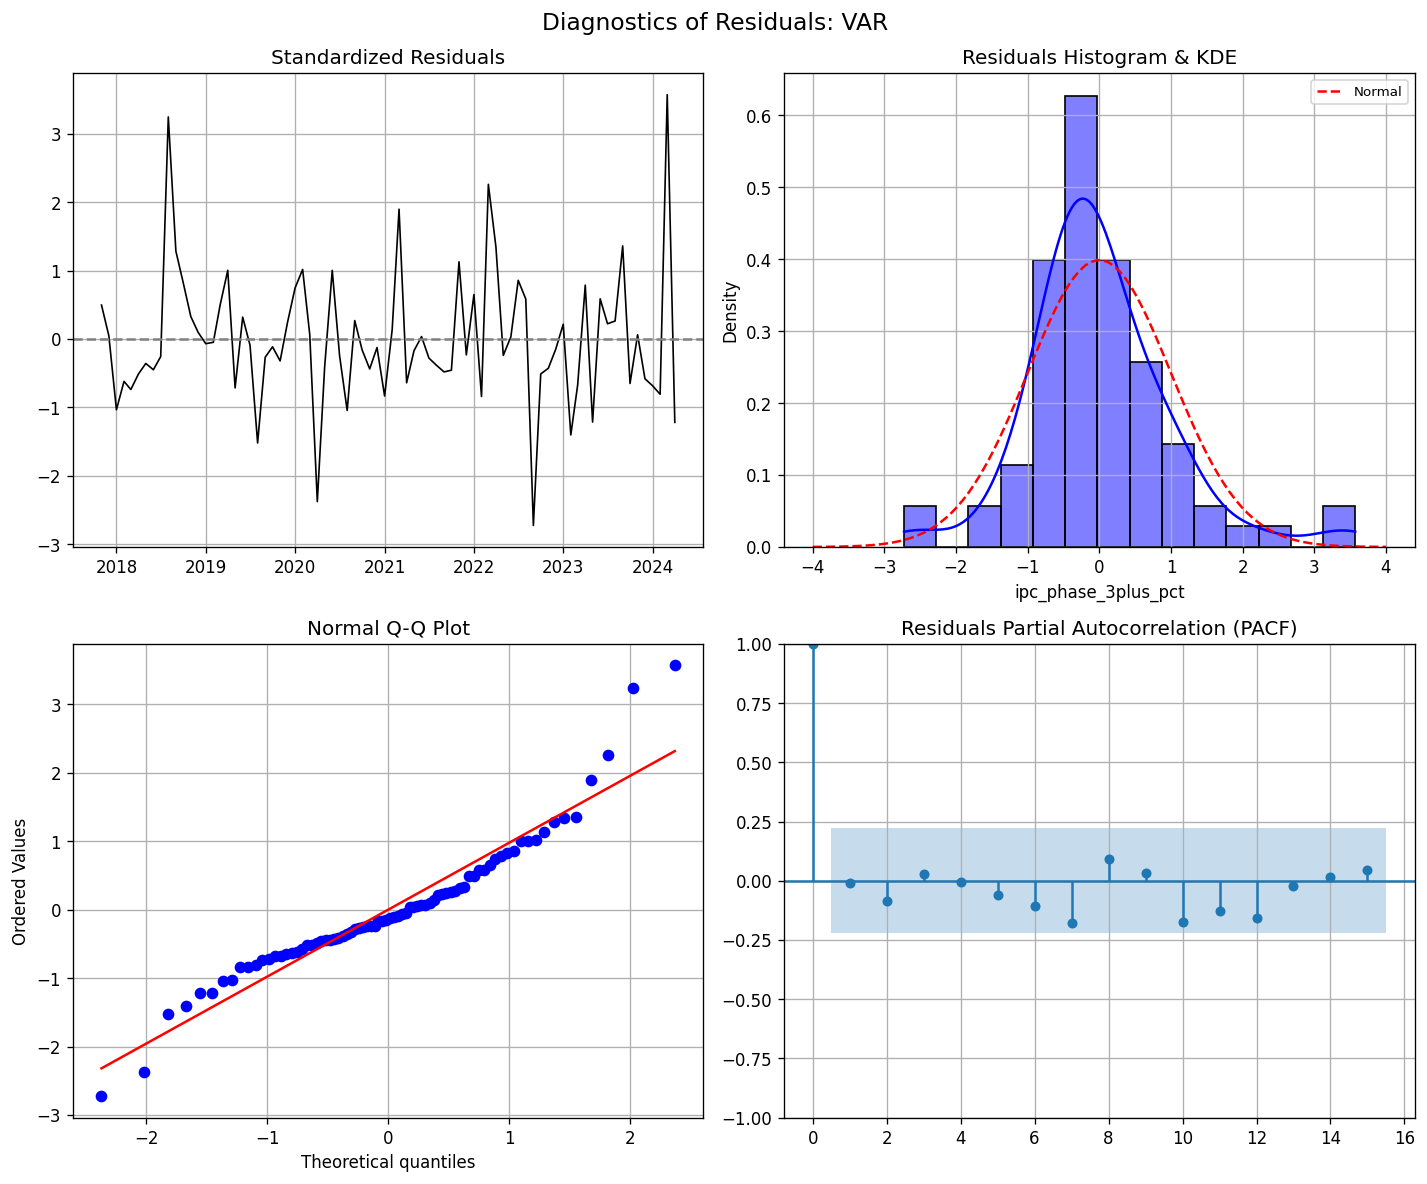

Source data for this figure (header and first rows):
date, raw_residuals, standardized_residuals
2017-11-01, 1.214, 0.4963
2017-12-01, 0.1166, 0.04768
2018-01-01, -2.53, -1.034
2018-02-01, -1.515, -0.6193
2018-03-01, -1.804, -0.7374
2018-04-01, -1.25, -0.511
2018-05-01, -0.8731, -0.3569
2018-06-01, -1.099, -0.4491
2018-07-01, -0.6286, -0.2569
2018-08-01, 7.943, 3.247
2018-09-01, 3.142, 1.284
2018-10-01, 2.014, 0.8231
2018-11-01, 0.8036, 0.3284
2018-12-01, 0.2385, 0.09747
2019-01-01, -0.1665, -0.06805
2019-02-01, -0.1178, -0.04816
2019-03-01, 1.221, 0.4989
2019-04-01, 2.457, 1.004
2019-05-01, -1.748, -0.7145
2019-06-01, 0.7839, 0.3204
2019-07-01, -0.2232, -0.09121
2019-08-01, -3.718, -1.52
2019-09-01, -0.6516, -0.2663
2019-10-01, -0.2784, -0.1138
2019-11-01, -0.7843, -0.3206
2019-12-01, 0.5857, 0.2394
2020-01-01, 1.823, 0.7452
2020-02-01, 2.488, 1.017
2020-03-01, 0.1671, 0.06828
2020-04-01, -5.815, -2.377
2020-05-01, -0.9971, -0.4075
2020-06-01, 2.456, 1.004
2020-07-01, -0.5969, -0.244
2020-08-01, -2.556, -1.045
2020-09-01, 0.659, 0.2693
2020-10-01, -0.3865, -0.158
2020-11-01, -1.07, -0.4371
2020-12-01, -0.3042, -0.1243
2021-01-01, -2.039, -0.8332
2021-02-01, 0.3372, 0.1378
2021-03-01, 4.643, 1.898
2021-04-01, -1.565, -0.6395
2021-05-01, -0.4196, -0.1715
2021-06-01, 0.08765, 0.03582
2021-07-01, -0.6795, -0.2777
2021-08-01, -0.9394, -0.384
2021-09-01, -1.176, -0.4807
2021-10-01, -1.114, -0.4553
2021-11-01, 2.762, 1.129
2021-12-01, -0.5661, -0.2314
2022-01-01, 1.589, 0.6495
2022-02-01, -2.055, -0.8398
2022-03-01, 5.532, 2.261
2022-04-01, 3.287, 1.343
2022-05-01, -0.585, -0.2391
2022-06-01, 0.07928, 0.0324
2022-07-01, 2.1, 0.8582
2022-08-01, 1.429, 0.5841
2022-09-01, -6.667, -2.725
2022-10-01, -1.249, -0.5107
... 18 more rows
